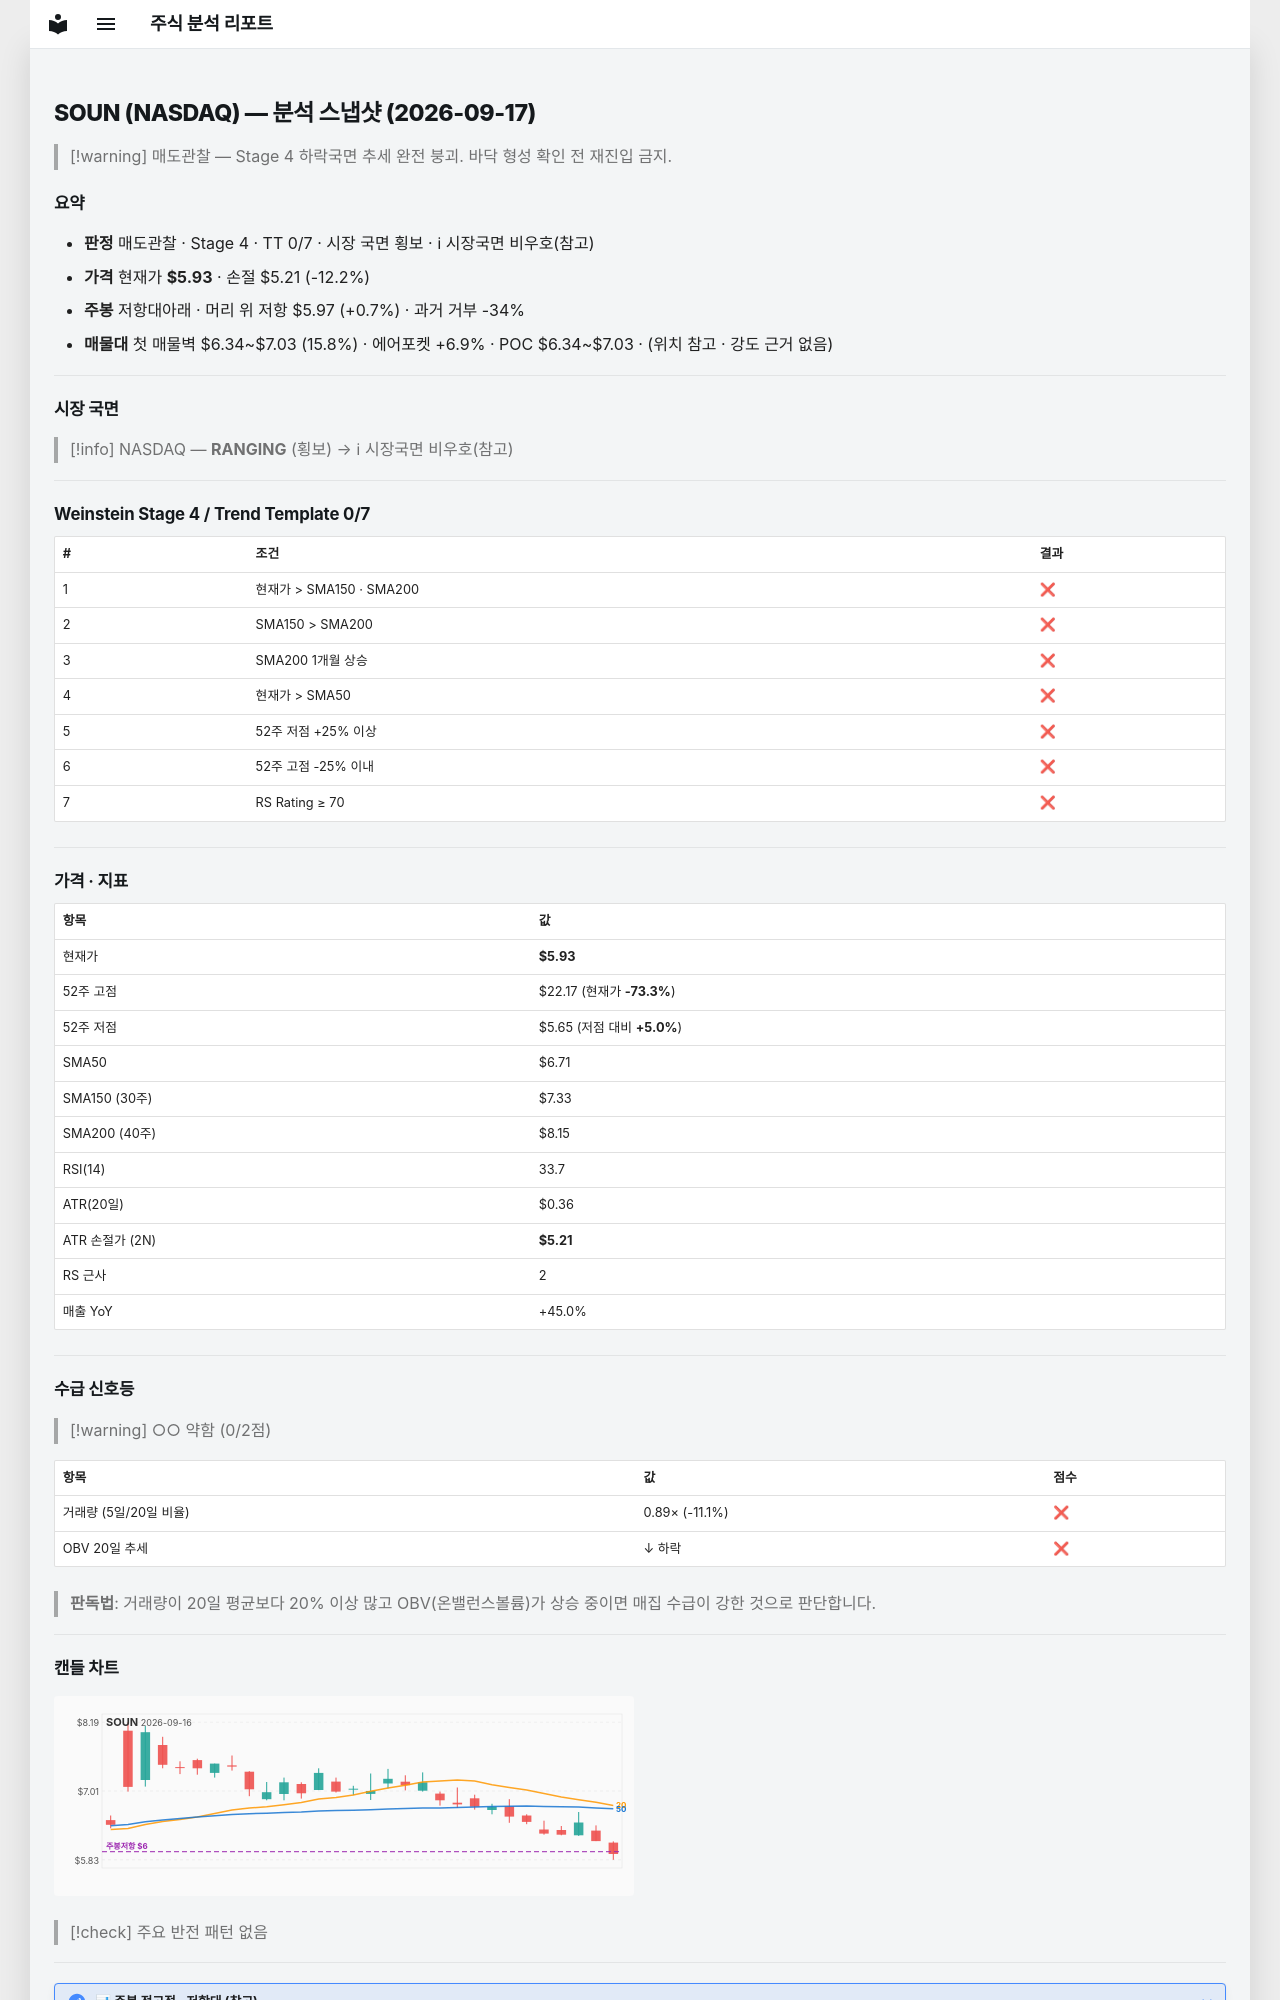

repository: soloandco/stock-reports · page: snapshots/SOUN-2026-09-17/index.html · generator: mkdocs

---
type: analysis-snapshot
title: SOUN 분석 스냅샷
ticker: SOUN
market: NASDAQ
created: 2026-09-17
updated: 2026-09-17
bar-date: 2026-09-16
verdict: 매도관찰
real-rr: 0.06
sma50-gap-pct: -11.6
weekly-position: 저항대아래
weekly-overhead-price: 5.97
weekly-overhead-pct: 0.7
stage: 4
trend-template-score: 0
tt-max: 7
price: 5.929999828338623
stop-price: 5.209097164886312
market-regime: RANGING
supply-demand-score: 0/2
supply-demand-label: 약함
status: tracking
tags:
  - stock-agent
  - watchlist
  - SOUN
  - analysis
related:
  - "[[analysis-template]]"
---

# SOUN (NASDAQ) — 분석 스냅샷 (2026-09-17)

> [!warning] 매도관찰 — Stage 4 하락국면
> 추세 완전 붕괴. 바닥 형성 확인 전 재진입 금지.

## 요약

- **판정** 매도관찰 · Stage 4 · TT 0/7 · 시장 국면 횡보 · ℹ 시장국면 비우호(참고)
- **가격** 현재가 **$5.93** · 손절 $5.21 (-12.2%)
- **주봉** 저항대아래 · 머리 위 저항 $5.97 (+0.7%) · 과거 거부 -34%
- **매물대** 첫 매물벽 $6.34~$7.03 (15.8%) · 에어포켓 +6.9% · POC $6.34~$7.03 · (위치 참고 · 강도 근거 없음)

---

## 시장 국면

> [!info] NASDAQ — **RANGING** (횡보) → ℹ 시장국면 비우호(참고)

---

## Weinstein Stage 4 / Trend Template 0/7

| # | 조건 | 결과 |
|---|------|------|
| 1 | 현재가 > SMA150 · SMA200 | ❌ |
| 2 | SMA150 > SMA200 | ❌ |
| 3 | SMA200 1개월 상승 | ❌ |
| 4 | 현재가 > SMA50 | ❌ |
| 5 | 52주 저점 +25% 이상 | ❌ |
| 6 | 52주 고점 -25% 이내 | ❌ |
| 7 | RS Rating ≥ 70 | ❌ |

---

## 가격 · 지표

| 항목 | 값 |
|------|---|
| 현재가 | **$5.93** |
| 52주 고점 | $22.17 (현재가 **-73.3%**) |
| 52주 저점 | $5.65 (저점 대비 **+5.0%**) |
| SMA50 | $6.71 |
| SMA150 (30주) | $7.33 |
| SMA200 (40주) | $8.15 |
| RSI(14) | 33.7 |
| ATR(20일) | $0.36 |
| ATR 손절가 (2N) | **$5.21** |
| RS 근사 | 2 |
| 매출 YoY | +45.0% |

---
## 수급 신호등

> [!warning] ○○ 약함 (0/2점)

| 항목 | 값 | 점수 |
|------|------|------|
| 거래량 (5일/20일 비율) | 0.89× (-11.1%) | ❌ |
| OBV 20일 추세 | ↓ 하락 | ❌ |

> **판독법**: 거래량이 20일 평균보다 20% 이상 많고 OBV(온밸런스볼륨)가 상승 중이면 매집 수급이 강한 것으로 판단합니다.

---
